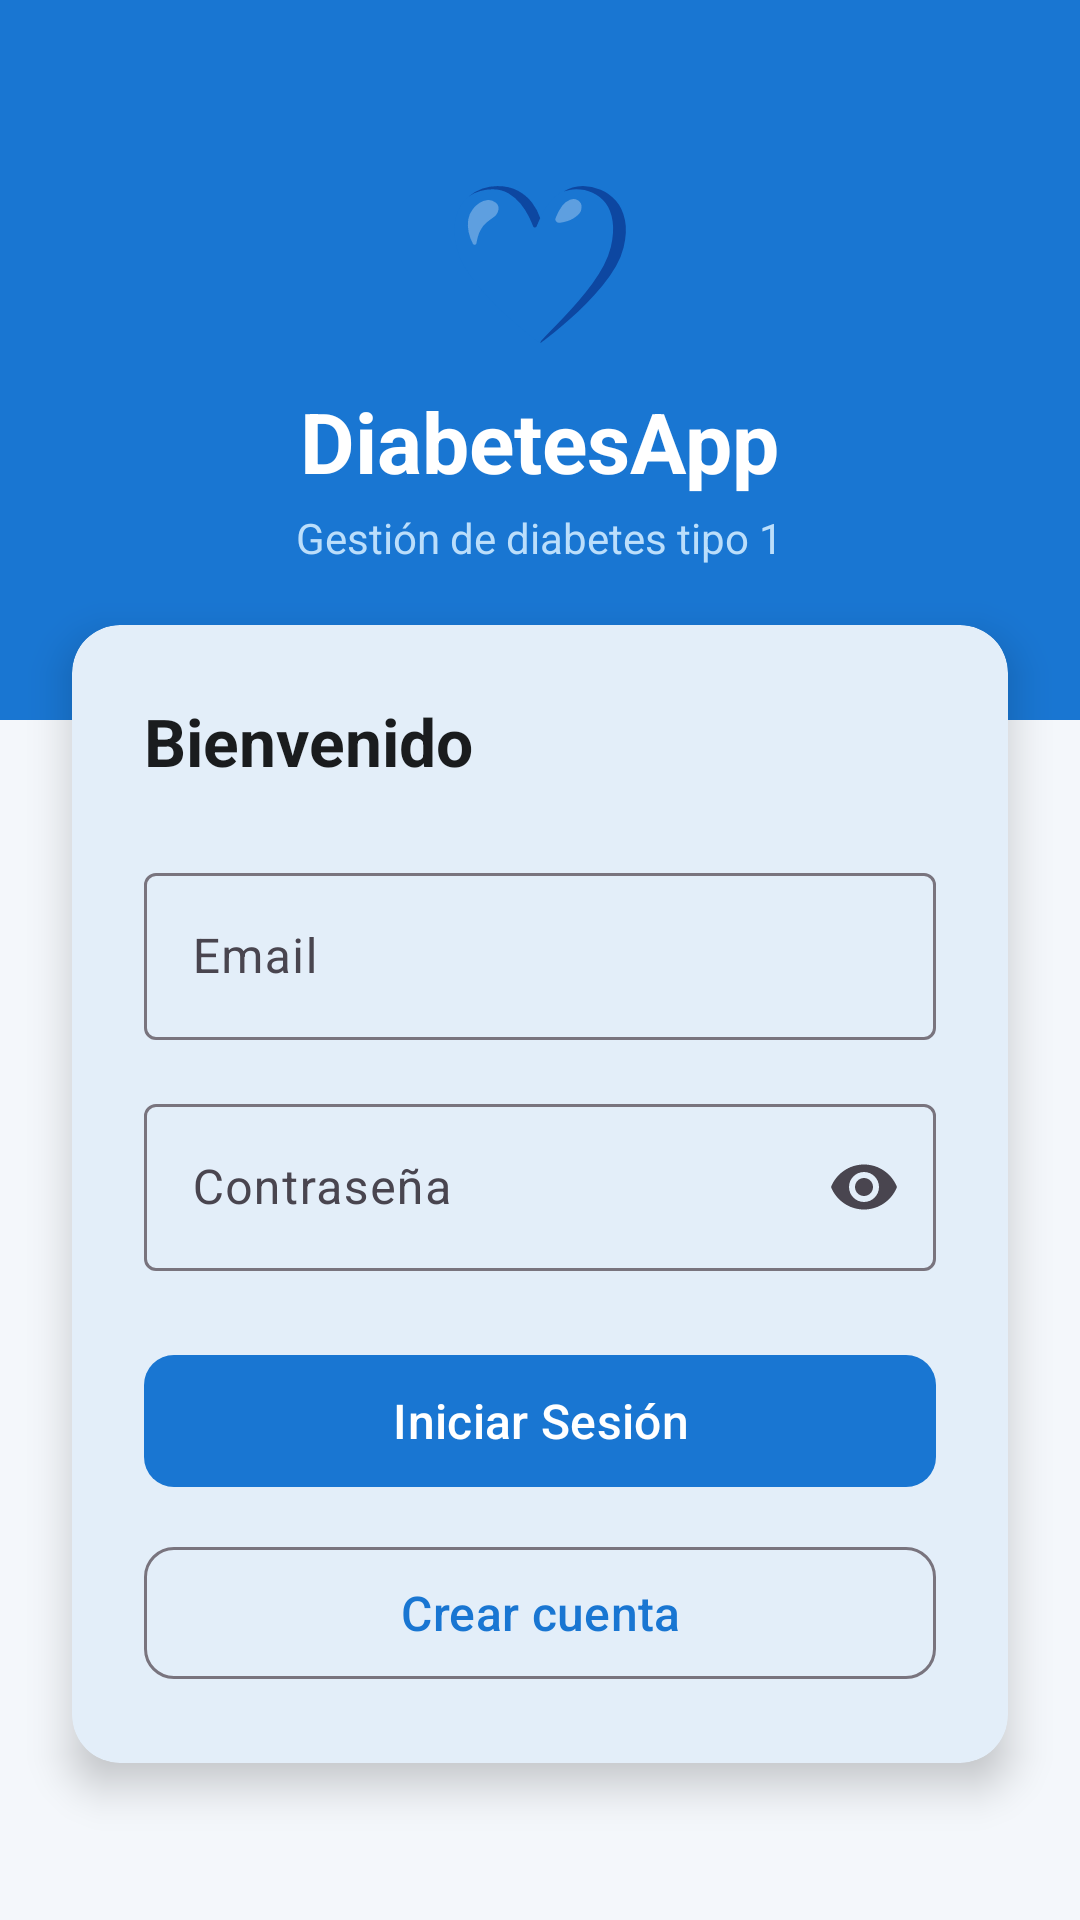

Android layout source for this screen:
<!-- AndroidManifest.xml: application theme Theme.TFGDIABETESAPP -->
<!-- res/layout/activity_login.xml -->
<?xml version="1.0" encoding="utf-8"?>
<androidx.constraintlayout.widget.ConstraintLayout xmlns:android="http://schemas.android.com/apk/res/android"
    xmlns:app="http://schemas.android.com/apk/res-auto"
    xmlns:tools="http://schemas.android.com/tools"
    android:id="@+id/main"
    android:layout_width="match_parent"
    android:layout_height="match_parent"
    android:background="@color/color_background"
    tools:context=".LoginActivity">

    <LinearLayout
        android:id="@+id/headerLogin"
        android:layout_width="match_parent"
        android:layout_height="240dp"
        android:background="@color/color_primary"
        android:gravity="center"
        android:orientation="vertical"
        app:layout_constraintTop_toTopOf="parent"
        app:layout_constraintStart_toStartOf="parent"
        app:layout_constraintEnd_toEndOf="parent">

        <TextView
            android:layout_width="wrap_content"
            android:layout_height="wrap_content"
            android:text="💙"
            android:textSize="52sp" />

        <TextView
            android:layout_width="wrap_content"
            android:layout_height="wrap_content"
            android:text="DiabetesApp"
            android:textSize="28sp"
            android:textStyle="bold"
            android:textColor="@color/color_on_primary"
            android:layout_marginTop="@dimen/space_sm" />

        <TextView
            android:layout_width="wrap_content"
            android:layout_height="wrap_content"
            android:text="Gestión de diabetes tipo 1"
            android:textSize="14sp"
            android:textColor="@color/color_on_primary_muted"
            android:layout_marginTop="@dimen/space_xs" />
    </LinearLayout>

    <com.google.android.material.card.MaterialCardView
        style="@style/Widget.App.Card"
        android:layout_width="0dp"
        android:layout_height="wrap_content"
        android:layout_marginHorizontal="@dimen/space_2xl"
        android:layout_marginTop="-32dp"
        app:cardElevation="8dp"
        app:layout_constraintTop_toBottomOf="@id/headerLogin"
        app:layout_constraintStart_toStartOf="parent"
        app:layout_constraintEnd_toEndOf="parent">

        <LinearLayout
            android:layout_width="match_parent"
            android:layout_height="wrap_content"
            android:orientation="vertical"
            android:padding="@dimen/space_2xl">

            <TextView
                android:layout_width="wrap_content"
                android:layout_height="wrap_content"
                android:text="Bienvenido"
                android:textSize="22sp"
                android:textStyle="bold"
                android:textColor="@color/color_text_primary"
                android:layout_marginBottom="@dimen/space_2xl" />

            <com.google.android.material.textfield.TextInputLayout
                style="@style/Widget.Material3.TextInputLayout.OutlinedBox"
                android:layout_width="match_parent"
                android:layout_height="wrap_content"
                android:hint="Email"
                android:layout_marginBottom="@dimen/space_lg">

                <com.google.android.material.textfield.TextInputEditText
                    android:id="@+id/etEmail"
                    android:layout_width="match_parent"
                    android:layout_height="wrap_content"
                    android:inputType="textEmailAddress" />
            </com.google.android.material.textfield.TextInputLayout>

            <com.google.android.material.textfield.TextInputLayout
                style="@style/Widget.Material3.TextInputLayout.OutlinedBox"
                android:layout_width="match_parent"
                android:layout_height="wrap_content"
                android:hint="Contraseña"
                app:endIconMode="password_toggle"
                android:layout_marginBottom="@dimen/space_2xl">

                <com.google.android.material.textfield.TextInputEditText
                    android:id="@+id/etPassword"
                    android:layout_width="match_parent"
                    android:layout_height="wrap_content"
                    android:inputType="textPassword" />
            </com.google.android.material.textfield.TextInputLayout>

            <com.google.android.material.button.MaterialButton
                android:id="@+id/btnLogin"
                android:layout_width="match_parent"
                android:layout_height="@dimen/button_height"
                android:text="Iniciar Sesión"
                android:textSize="16sp"
                app:cornerRadius="@dimen/button_corner_radius"
                android:layout_marginBottom="@dimen/space_md" />

            <com.google.android.material.button.MaterialButton
                android:id="@+id/btnRegister"
                style="@style/Widget.Material3.Button.OutlinedButton"
                android:layout_width="match_parent"
                android:layout_height="@dimen/button_height"
                android:text="Crear cuenta"
                android:textSize="16sp"
                app:cornerRadius="@dimen/button_corner_radius" />

        </LinearLayout>
    </com.google.android.material.card.MaterialCardView>

</androidx.constraintlayout.widget.ConstraintLayout>
<!-- resources referenced by this layout -->
<resources>
  <color name="color_background">#F4F7FB</color>
  <color name="color_on_primary">#FFFFFF</color>
  <color name="color_on_primary_muted">#BBDEFB</color>
  <color name="color_primary">#1976D2</color>
  <color name="color_text_primary">#1A1C1E</color>
  <dimen name="button_corner_radius">10dp</dimen>
  <dimen name="button_height">52dp</dimen>
  <dimen name="space_2xl">24dp</dimen>
  <dimen name="space_lg">16dp</dimen>
  <dimen name="space_md">12dp</dimen>
  <dimen name="space_sm">8dp</dimen>
  <dimen name="space_xs">4dp</dimen>
  <style name="Widget.App.Card" parent="Widget.Material3.CardView.Elevated">
          <item name="cardCornerRadius">@dimen/card_corner_radius</item>
          <item name="cardElevation">@dimen/card_elevation</item>
          <item name="cardBackgroundColor">@color/color_surface</item>
      </style>
  <style name="Theme.TFGDIABETESAPP" parent="Base.Theme.TFGDIABETESAPP" />
  <dimen name="card_corner_radius">16dp</dimen>
  <dimen name="card_elevation">4dp</dimen>
  <color name="color_surface">#FFFFFF</color>
  <style name="Base.Theme.TFGDIABETESAPP" parent="Theme.Material3.Light.NoActionBar">
          <item name="colorPrimary">@color/color_primary</item>
          <item name="colorOnPrimary">@color/color_on_primary</item>
          <item name="colorPrimaryContainer">@color/color_primary_light</item>
          <item name="colorOnPrimaryContainer">@color/color_primary_dark</item>
          <item name="colorSecondary">@color/color_secondary</item>
          <item name="colorOnSecondary">@color/color_on_secondary</item>
          <item name="android:colorBackground">@color/color_background</item>
          <item name="colorSurface">@color/color_surface</item>
          <item name="colorError">@color/color_error</item>
          <item name="android:windowBackground">@color/color_background</item>
          <item name="android:statusBarColor">@color/color_primary</item>
          <item name="android:windowLightStatusBar">false</item>
      </style>
  <color name="color_primary_light">#DBEAFE</color>
  <color name="color_primary_dark">#1565C0</color>
  <color name="color_secondary">#0288D1</color>
  <color name="color_on_secondary">#FFFFFF</color>
  <color name="color_error">#EF5350</color>
</resources>
